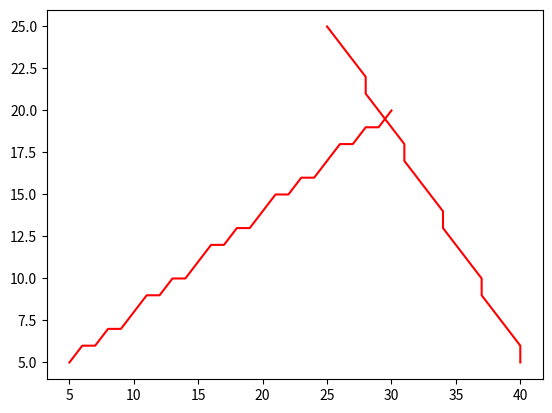

Write the Python code that produced this figure.
# Algoritmo Brensenham

import matplotlib.pyplot as plt

# Coordenadas
x0,y0 = 5,5 
x1,y1 = 30,20

# Punteros y lista de puntos
pointX,pointY = x0,y0
points = [(x0,y0)]
pk_memory = []  #OPCIONAL

# Valores 
deltaY = y1 - y0
deltaX = x1 - x0
dosDeltaY = deltaY*2

# Procesos
pk = 2*deltaY - deltaX
pk_memory.append(pk) #OPCIONAL

while(pointX != x1 and pointY != y1):
    if(pk < 0):
        pointX+=1
        points.append((pointX,pointY))
        pk = pk+ 2*deltaY
        pk_memory.append(pk) #OPCIONAL
    elif(pk > 0):
        pointX+=1
        pointY+=1
        points.append((pointX,pointY))
        pk = pk + 2*deltaY - 2*deltaX
        pk_memory.append(pk) #OPCIONAL
    else:
        print("Igual que cero")

aux=0
for cord in points:
    #Imprimir con valores pk
    #print(pk_memory[aux],"|",cord)
    #aux+=1
    print(cord)
    
#print(x0,y0)

# Graficando
verticesX, verticesY = [], []

for vertices in points:
    verticesX.append(vertices[0])
    verticesY.append(vertices[1])

plt.plot(verticesX, verticesY,"r")
plt.show()    





# VERSION DESCENDENTE
import matplotlib.pyplot as plt

# Coordenadas
x0,y0 = 25,25 
x1,y1 = 40,5

# Punteros y lista de puntos
pointX,pointY = x0,y0
points = [(x0,y0)]
pk_memory = []  #OPCIONAL

# Valores 
deltaY = abs(y1 - y0)
deltaX = abs(x1 - x0)
dosDeltaY = deltaY*2

# Procesos
pk = (2*deltaY) - (deltaX)
pk_memory.append(pk) #OPCIONAL

for i in range(deltaY):
    if(pk < 0):
        pointY-=1
        points.append((pointX,pointY))
        pk += 2*deltaX
        pk_memory.append(pk) #OPCIONAL
    elif(pk > 0):
        pointX+=1
        pointY-=1
        points.append((pointX,pointY))
        pk += (2*deltaX) - (2*deltaY)
        pk_memory.append(pk) #OPCIONAL
    else:
        print("Igual que cero")

aux=0
for cord in points:
    #Imprimir con valores pk
    #print(pk_memory[aux],"|",cord)
    #aux+=1
    print(cord)
    
#print(x0,y0)

# Graficando
verticesX, verticesY = [], []

for vertices in points:
    verticesX.append(vertices[0])
    verticesY.append(vertices[1])

plt.plot(verticesX, verticesY,"r")
plt.show()    

#plt.plot(args, kwargs)


# [redacted]
def bresenham(tuple1,tuple2):
  difx = abs(tuple2[0] - tuple1[0])
  dify = abs(tuple2[1] - tuple1[1])
  p0 = (2*dify)-(difx)
  res = [tuple1[0],tuple1[1]]
  incremMenor0 = 2 * difx
  incremMayor0 = (2*difx)-(2*dify)
  print(f"(x,y) = ({res[0]},{res[1]})")
  for ciclo in range(dify):
    if p0 < 0:
          res[1] -= 1
          print(f"p_k = {p0} // (x,y) = ({res[0]},{res[1]})")
          p0 += incremMenor0
    else:
          res[0] += 1
          res[1] -= 1
          print(f"p_k = {p0} // (x,y) = ({res[0]},{res[1]})")
          p0 += incremMayor0
bresenham((25,25), (40,5))


